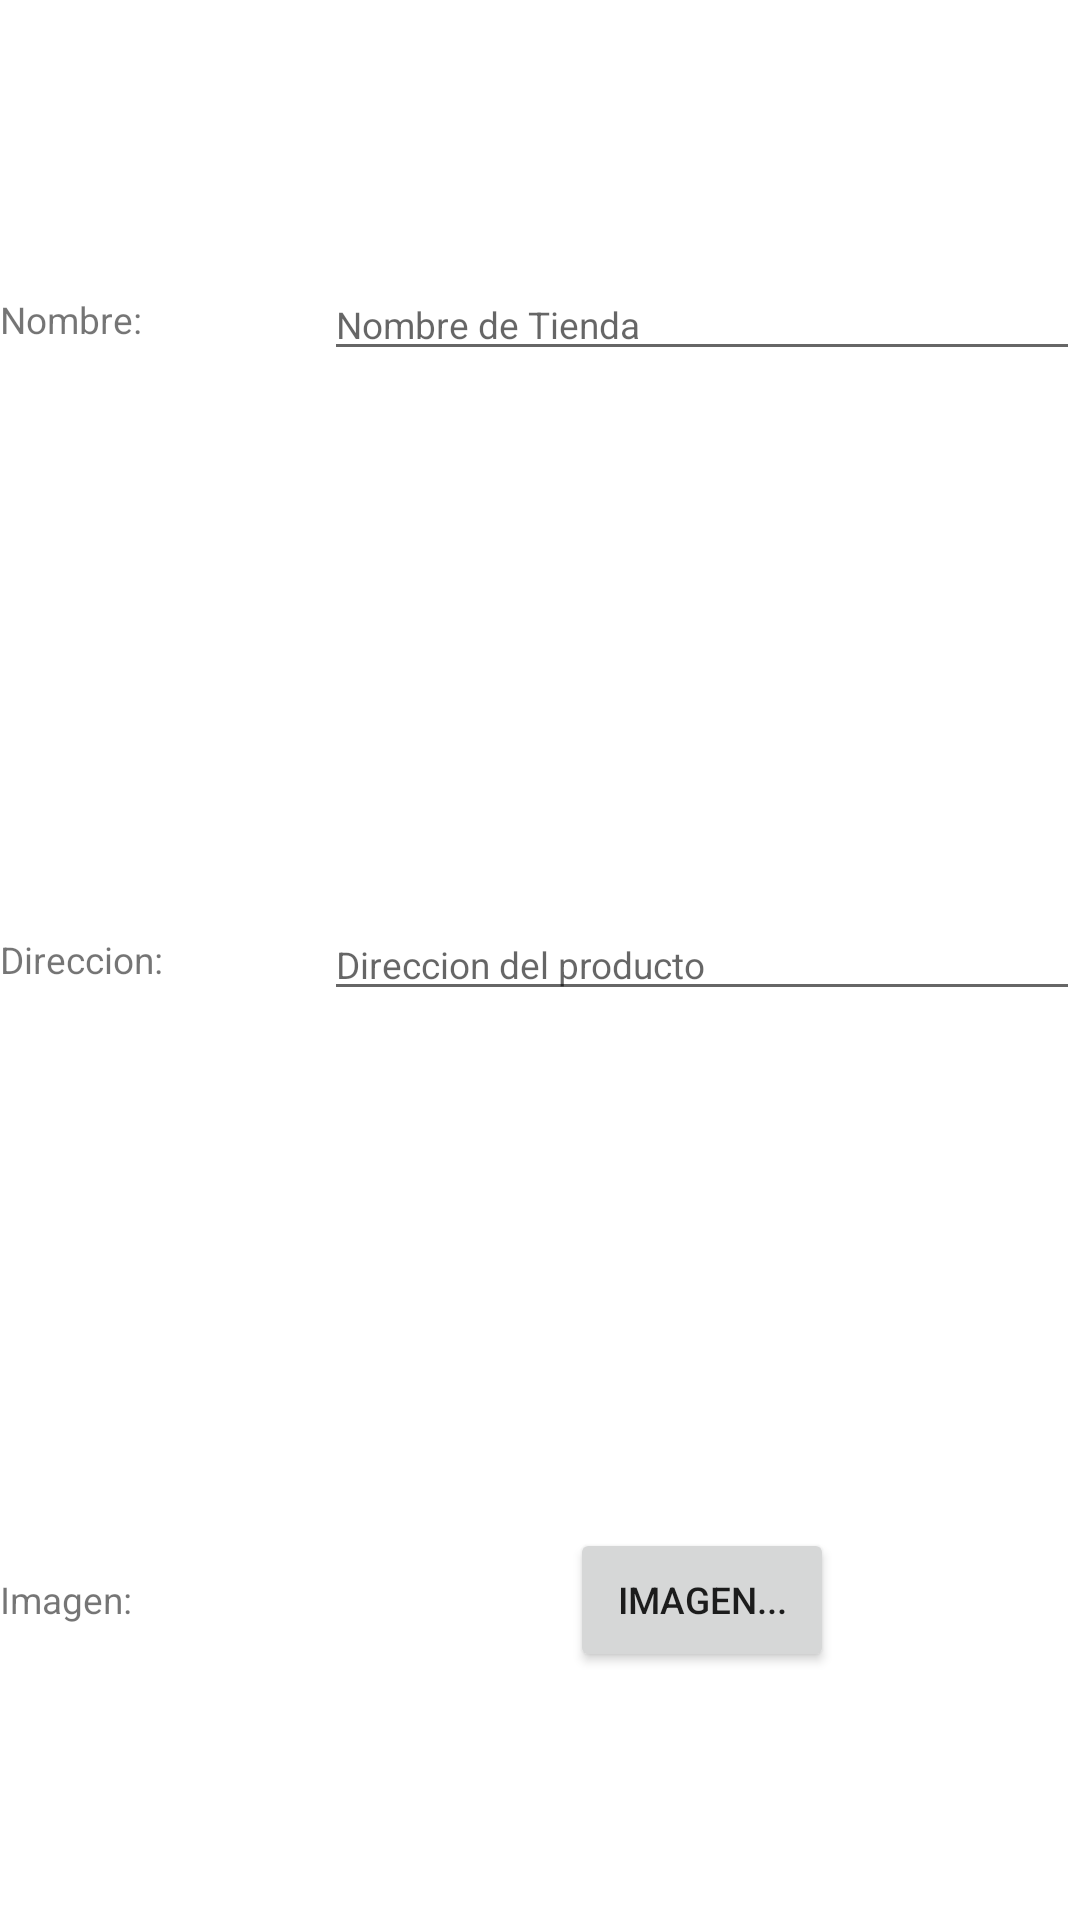

Here is an Android app screen rendered from its layout file. Give the layout XML and the strings, colors and styles it references.
<!-- AndroidManifest.xml: application theme Theme.CursoPersistenciaRealm -->
<!-- res/layout/layout_tienda_dialog.xml -->
<?xml version="1.0" encoding="utf-8"?>
<LinearLayout xmlns:android="http://schemas.android.com/apk/res/android"
    android:layout_width="match_parent"
    android:layout_height="match_parent"
    android:orientation="vertical">
    <LinearLayout
        android:layout_width="match_parent"
        android:layout_height="0dp"
        android:layout_weight="25"
        android:gravity="center"
        android:orientation="horizontal">
        <TextView
            android:layout_width="0dp"
            android:layout_height="wrap_content"
            android:layout_weight="30"
            android:text="Nombre:"
            android:textSize="6pt"
            ></TextView>
        <EditText
            android:id="@+id/editTextNombreTienda"
            android:layout_width="0dp"
            android:layout_height="wrap_content"
            android:layout_weight="70"
            android:textSize="6pt"
            android:hint="Nombre de Tienda"
            ></EditText>
    </LinearLayout>
    <LinearLayout
        android:layout_width="match_parent"
        android:layout_height="0dp"
        android:layout_weight="25"
        android:gravity="center">
        <TextView
            android:layout_width="0dp"
            android:layout_height="wrap_content"
            android:layout_weight="30"
            android:text="Direccion:"
            android:textSize="6pt"
            ></TextView>
        <EditText
            android:id="@+id/editTextDireccion"
            android:layout_width="0dp"
            android:layout_height="wrap_content"
            android:layout_weight="70"
            android:textSize="6pt"
            android:hint="Direccion del producto"
            ></EditText>
    </LinearLayout>
    <LinearLayout
        android:layout_width="match_parent"
        android:layout_height="0dp"
        android:layout_weight="25"
        android:gravity="center">
        <TextView
            android:layout_width="0dp"
            android:layout_height="wrap_content"
            android:layout_weight="30"
            android:text="Imagen:"
            android:textSize="6pt"
            ></TextView>
        <LinearLayout
            android:layout_width="0dp"
            android:layout_height="match_parent"
            android:layout_weight="70"
            android:gravity="center">
            <Button
                android:id="@+id/btnImageTienda"
                android:layout_width="wrap_content"
                android:layout_height="wrap_content"
                android:textSize="6pt"
                android:text="Imagen..."
                ></Button>
        </LinearLayout>
    </LinearLayout>
</LinearLayout>
<!-- resources referenced by this layout -->
<resources>
  <style name="Theme.CursoPersistenciaRealm" parent="Theme.MaterialComponents.DayNight.DarkActionBar">
          
          <item name="colorPrimary">@color/purple_500</item>
          <item name="colorPrimaryVariant">@color/purple_700</item>
          <item name="colorOnPrimary">@color/white</item>
          
          <item name="colorSecondary">@color/teal_200</item>
          <item name="colorSecondaryVariant">@color/teal_700</item>
          <item name="colorOnSecondary">@color/black</item>
          
          <item name="android:statusBarColor" tools:targetApi="l">?attr/colorPrimaryVariant</item>
          
      </style>
  <color name="purple_500">#FF6200EE</color>
  <color name="purple_700">#FF3700B3</color>
  <color name="white">#FFFFFFFF</color>
  <color name="teal_200">#FF03DAC5</color>
  <color name="teal_700">#FF018786</color>
  <color name="black">#FF000000</color>
</resources>
